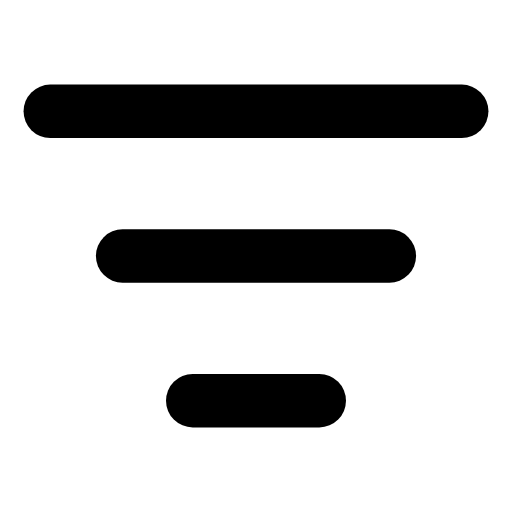
t = 0.00 s
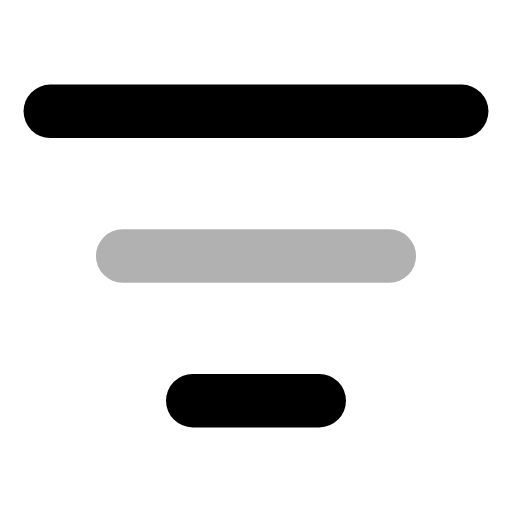
t = 0.25 s
t = 0.48 s: frame unchanged from t = 0.00 s, image omitted
t = 0.73 s: frame unchanged from t = 0.00 s, image omitted
t = 1.00 s: frame unchanged from t = 0.00 s, image omitted
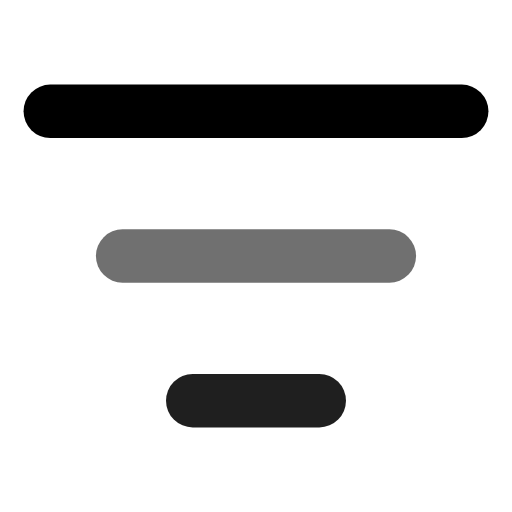
t = 1.11 s

The animated SVG that drew these frames (rendered in a browser with its animation timeline set to each time). Animation: 3 SMIL elements (animate=3); one cycle of 1.50 s, repeats indefinitely.

<svg xmlns="http://www.w3.org/2000/svg" width="24" height="24" viewBox="0 0 24 24" fill="none"><g transform="translate(-0.72 -0.72) scale(1.06)"><line stroke="currentColor" stroke-width="2.358" stroke-linecap="round" stroke-linejoin="round" fill="none" x1="2.9" y1="5.6" x2="21.1" y2="5.6"><animate attributeName="opacity" values="1;1;0.3;1;1;1;1;0.3;1;1;1" keyTimes="0;0.0675;0.1215;0.1845;0.45;0.6;0.777;0.819;0.855;0.9;1" dur="1.5s" repeatCount="indefinite" calcMode="spline" keySplines="0.16 1 0.3 1;0.16 1 0.3 1;0.16 1 0.3 1;0.16 1 0.3 1;0.16 1 0.3 1;0.16 1 0.3 1;0.16 1 0.3 1;0.16 1 0.3 1;0.16 1 0.3 1;0.16 1 0.3 1"/></line><line stroke="currentColor" stroke-width="2.358" stroke-linecap="round" stroke-linejoin="round" fill="none" x1="6.1" y1="12" x2="17.9" y2="12"><animate attributeName="opacity" values="1;1;0.3;1;1;1;1;0.3;1;1;1" keyTimes="0;0.135;0.189;0.252;0.45;0.6;0.732;0.774;0.81;0.9;1" dur="1.5s" repeatCount="indefinite" calcMode="spline" keySplines="0.16 1 0.3 1;0.16 1 0.3 1;0.16 1 0.3 1;0.16 1 0.3 1;0.16 1 0.3 1;0.16 1 0.3 1;0.16 1 0.3 1;0.16 1 0.3 1;0.16 1 0.3 1;0.16 1 0.3 1"/></line><line stroke="currentColor" stroke-width="2.358" stroke-linecap="round" stroke-linejoin="round" fill="none" x1="9.2" y1="18.4" x2="14.8" y2="18.4"><animate attributeName="opacity" values="1;1;0.3;1;1;1;1;0.3;1;1;1" keyTimes="0;0.2025;0.2565;0.3195;0.45;0.6;0.687;0.729;0.765;0.9;1" dur="1.5s" repeatCount="indefinite" calcMode="spline" keySplines="0.16 1 0.3 1;0.16 1 0.3 1;0.16 1 0.3 1;0.16 1 0.3 1;0.16 1 0.3 1;0.16 1 0.3 1;0.16 1 0.3 1;0.16 1 0.3 1;0.16 1 0.3 1;0.16 1 0.3 1"/></line></g></svg>
